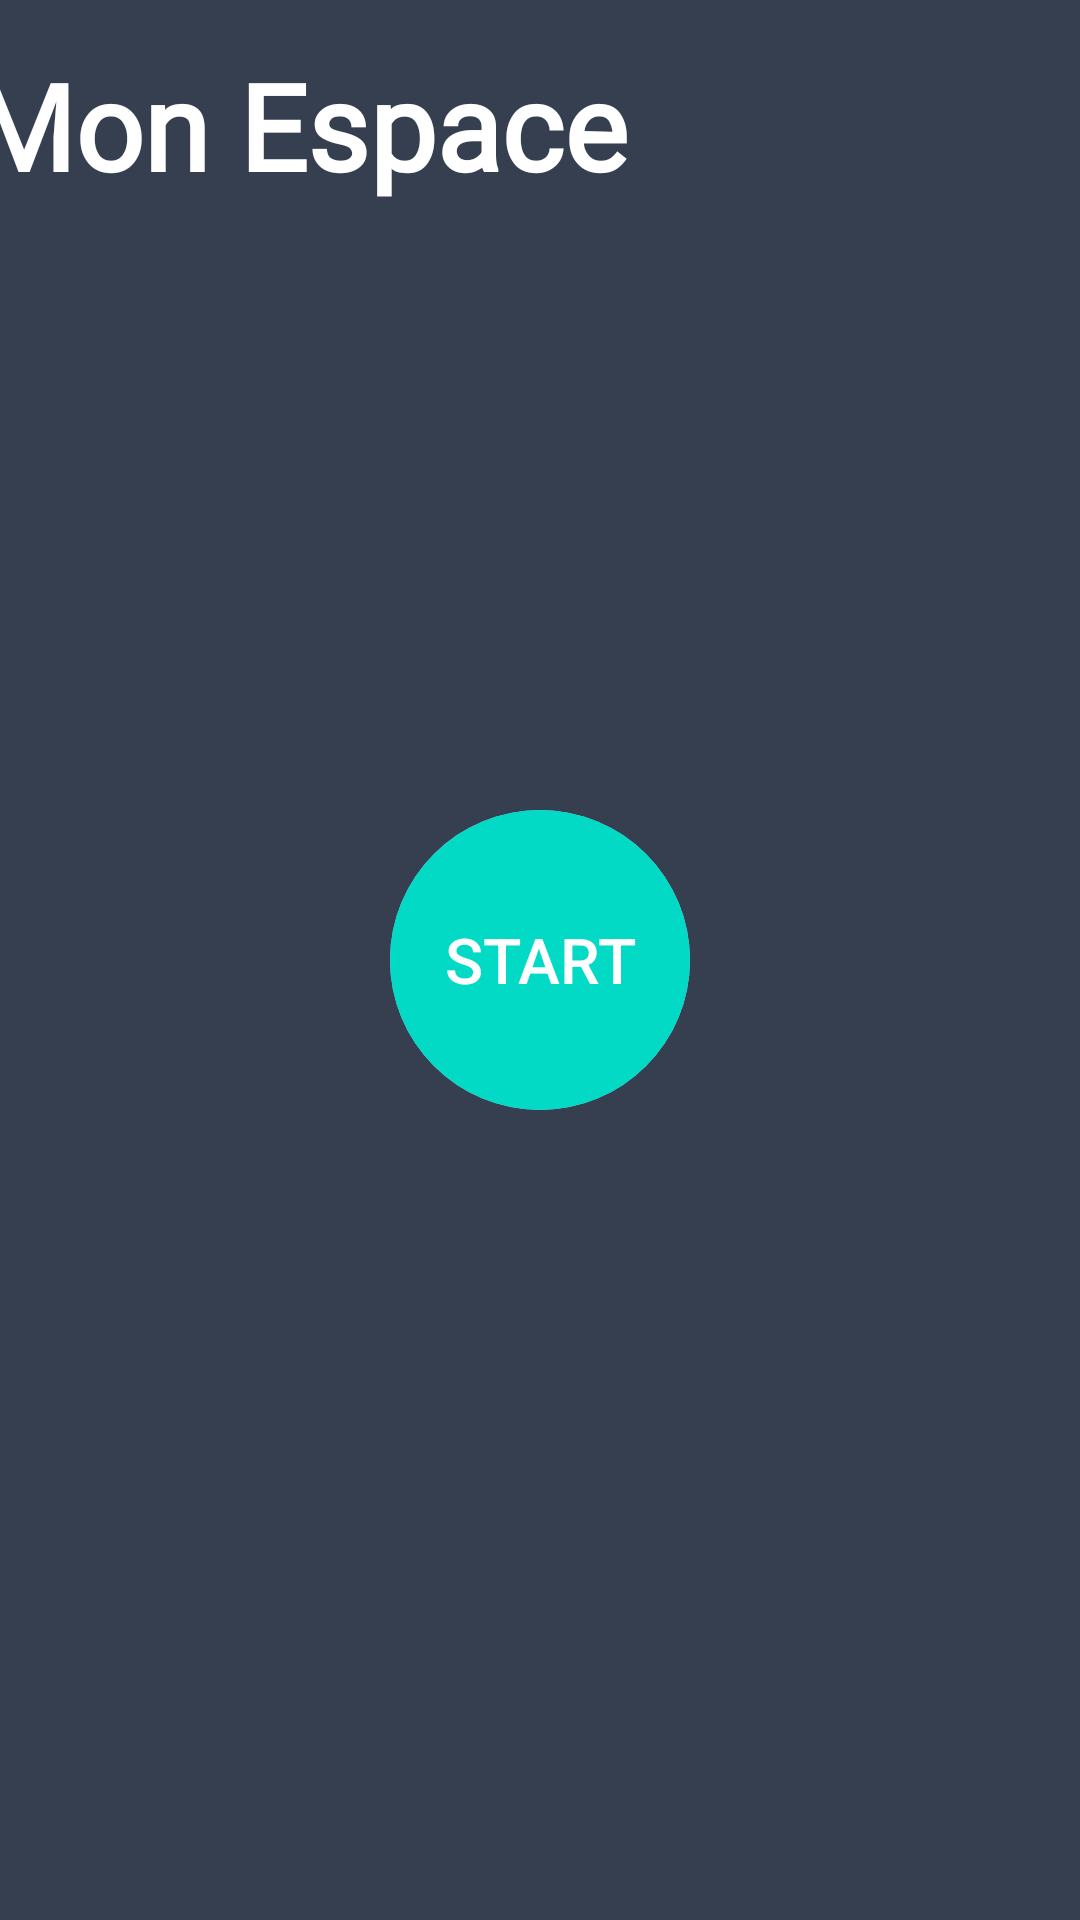

Here is an Android app screen rendered from its layout file. Give the layout XML and the strings, colors and styles it references.
<!-- AndroidManifest.xml: application theme Theme.TélPéage -->
<!-- res/layout/user_main_page.xml -->
<?xml version="1.0" encoding="utf-8"?>
<androidx.constraintlayout.widget.ConstraintLayout xmlns:android="http://schemas.android.com/apk/res/android"
    xmlns:tools="http://schemas.android.com/tools"
    android:layout_width="match_parent"
    android:layout_height="match_parent"
    xmlns:app="http://schemas.android.com/apk/res-auto"
    android:background="#363F50"
    tools:context="UserMainPage"
    android:orientation="vertical">

    <LinearLayout
        android:layout_width="411dp"
        android:layout_height="176dp"
        android:orientation="vertical"
        app:layout_constraintEnd_toEndOf="parent"
        app:layout_constraintStart_toStartOf="parent"
        tools:layout_editor_absoluteY="1dp">

        <TextView
            android:id="@+id/textView10"
            android:layout_width="match_parent"
            android:layout_height="wrap_content"
            android:layout_marginLeft="15dp"
            android:layout_marginTop="15dp"
            android:fontFamily="@font/roboto_medium"
            android:text="Mon Espace"
            android:textAlignment="viewStart"
            android:textColor="#FFFFFF"
            android:textSize="40sp"
            android:textStyle="bold" />

        <TextView
            android:id="@+id/welcomeText"
            android:layout_width="match_parent"
            android:layout_height="39dp"
            android:layout_marginLeft="15dp"
            android:layout_marginTop="8dp"
            android:textColor="#FFFFFF"
            android:textSize="20sp" />
    </LinearLayout>

    <ImageView
        android:layout_width="100dp"
        android:layout_height="100dp"
        android:id="@+id/animatedBtn"
        android:src="@drawable/circle"
        app:layout_constraintBottom_toBottomOf="parent"
        app:layout_constraintEnd_toEndOf="parent"
        app:layout_constraintStart_toStartOf="parent"
        app:layout_constraintTop_toTopOf="parent"/>
    
    <Button
        android:layout_width="100dp"
        android:layout_height="100dp"
        android:id="@+id/mainButton"
        style="@style/AppTheme.ButtonStyle"
        android:text="START"
        app:layout_constraintBottom_toBottomOf="parent"
        app:layout_constraintEnd_toEndOf="parent"
        app:layout_constraintStart_toStartOf="parent"
        app:layout_constraintTop_toTopOf="parent"/>

</androidx.constraintlayout.widget.ConstraintLayout>
<!-- resources referenced by this layout -->
<resources>
  <!-- drawable circle (drawable) -->
  <?xml version="1.0" encoding="utf-8"?>
  <shape xmlns:android="http://schemas.android.com/apk/res/android"
      android:shape="oval">
  
      <solid android:color="#8ED1FC"></solid>
  
  </shape>
  <style name="AppTheme.ButtonStyle" parent="Widget.AppCompat.Button.Borderless">
          <item name="android:textColor">@color/white</item>
          <item name="android:textSize">21sp</item>
          <item name="android:padding">0dp</item>
          <item name="android:background">@drawable/round_button_blue</item>
      </style>
  <style name="Theme.TélPéage" parent="Theme.MaterialComponents.DayNight.NoActionBar">
          
          <item name="colorPrimary">@color/purple_200</item>
          <item name="colorPrimaryVariant">@color/grey_button</item>
          <item name="colorOnPrimary">@color/black</item>
          
          <item name="colorSecondary">@color/teal_200</item>
          <item name="colorSecondaryVariant">@color/teal_700</item>
          <item name="colorOnSecondary">@color/black</item>
          
          <item name="android:statusBarColor" tools:targetApi="l">?attr/colorPrimaryVariant</item>
          
      </style>
  <color name="white">#FFFFFFFF</color>
  <!-- drawable round_button_blue (drawable) -->
  <?xml version="1.0" encoding="utf-8"?>
  <shape xmlns:android="http://schemas.android.com/apk/res/android"
      android:shape="oval">
  
      <solid android:color="@drawable/round_button_clicked"/>
  
  </shape>
  <color name="purple_200">#363F50</color>
  <color name="grey_button">#577590</color>
  <color name="black">#FF000000</color>
  <color name="teal_200">#FF03DAC5</color>
  <color name="teal_700">#FF018786</color>
  <!-- drawable round_button_clicked (drawable) -->
  <?xml version="1.0" encoding="utf-8"?>
  <selector xmlns:android="http://schemas.android.com/apk/res/android">
      <item android:state_pressed="true" android:color="@color/blue"/>
      <item android:color="@color/night_blue"/>
  
  </selector>
  <color name="blue">#4c51c6</color>
  <color name="night_blue">#FF03DAC5</color>
</resources>
